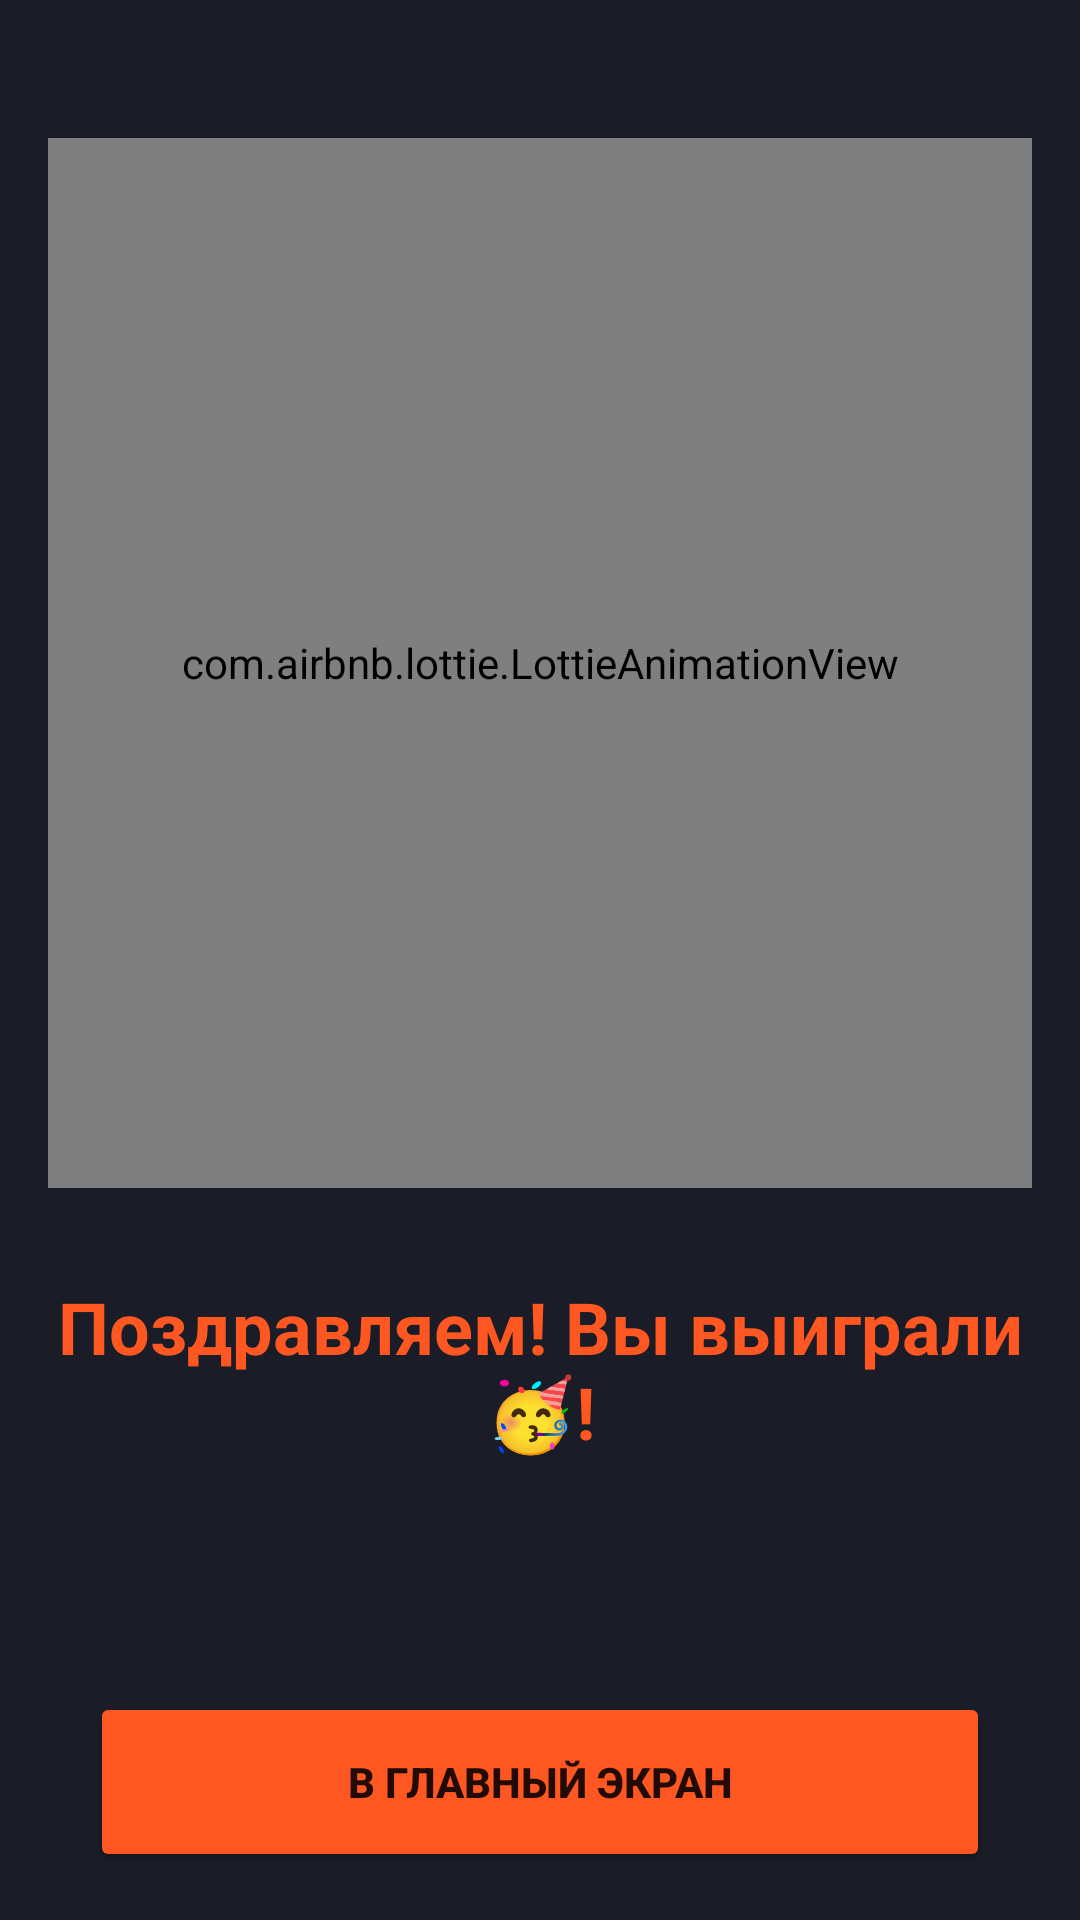

Write the Android layout XML for this screen, with the resource values it uses.
<!-- AndroidManifest.xml: application theme Theme.GeekCampGame -->
<!-- res/layout/activity_end_game.xml -->
<?xml version="1.0" encoding="utf-8"?>
<androidx.constraintlayout.widget.ConstraintLayout xmlns:android="http://schemas.android.com/apk/res/android"
    xmlns:app="http://schemas.android.com/apk/res-auto"
    xmlns:tools="http://schemas.android.com/tools"
    android:layout_width="match_parent"
    android:layout_height="match_parent"
    android:background="#1A1D27"
    android:padding="16dp"
    android:gravity="center"
    android:orientation="vertical"
    tools:context=".EndGameActivity">

    <com.airbnb.lottie.LottieAnimationView
        android:id="@+id/end_game_anim"
        android:layout_width="match_parent"
        android:layout_height="350dp"
        app:lottie_autoPlay="true"
        app:layout_constraintTop_toTopOf="parent"
        android:layout_marginTop="30dp"
        app:lottie_loop="true"/>

    <TextView
        android:layout_width="match_parent"
        android:layout_height="wrap_content"
        android:text="Поздравляем! Вы выиграли 🥳!"
        android:textSize="24sp"
        android:textStyle="bold"
        android:layout_marginTop="30dp"
        android:textColor="#FF5722"
        android:gravity="center"
        app:layout_constraintTop_toBottomOf="@id/end_game_anim"
        />

    <Button
        android:id="@+id/btn_restart"
        android:layout_width="300dp"
        android:layout_height="60dp"
        android:text="В главный экран"
        android:textStyle="bold"
        android:backgroundTint="#FF5722"
        app:layout_constraintStart_toStartOf="parent"
        app:layout_constraintEnd_toEndOf="parent"
        app:layout_constraintBottom_toBottomOf="parent"
        />
</androidx.constraintlayout.widget.ConstraintLayout>
<!-- resources referenced by this layout -->
<resources>
  <style name="Theme.GeekCampGame" parent="Theme.MaterialComponents.DayNight.NoActionBar">
          
          <item name="colorPrimary">@color/purple_500</item>
          <item name="colorPrimaryVariant">@color/purple_700</item>
          <item name="colorOnPrimary">@color/white</item>
          
          <item name="colorSecondary">@color/teal_200</item>
          <item name="colorSecondaryVariant">@color/teal_700</item>
          <item name="colorOnSecondary">@color/black</item>
          
          <item name="android:statusBarColor" tools:targetApi="l">?attr/dayStyle</item>
          
      </style>
  <!-- not gathered from this repository: default colours our renderer supplied (Android Studio template values) -->
  <color name="purple_500">#FF6200EE</color>
  <color name="purple_700">#FF3700B3</color>
  <color name="teal_200">#FF03DAC5</color>
  <color name="teal_700">#FF018786</color>
  <color name="black">#FF000000</color>
  <color name="white">#FFFFFFFF</color>
</resources>
